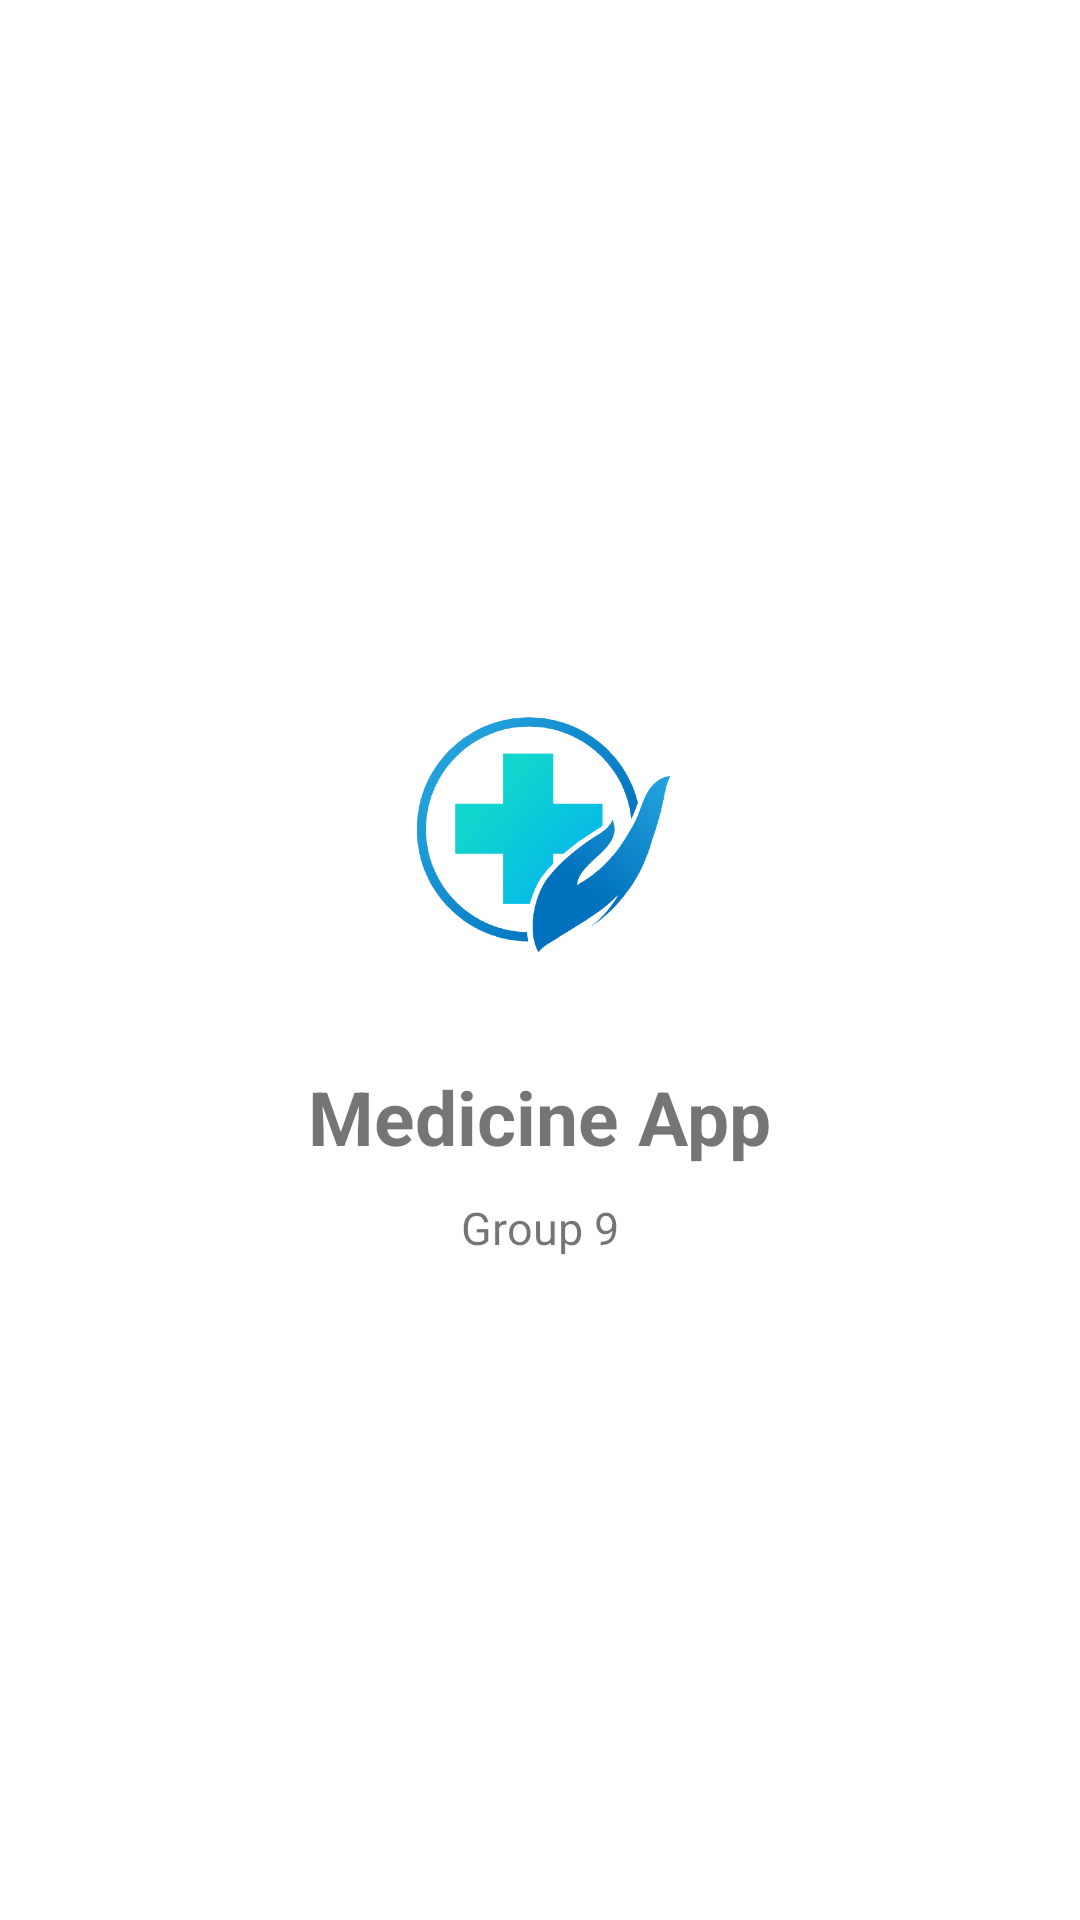

Layout XML and referenced resources for this Android screen:
<!-- AndroidManifest.xml: application theme Theme.Apotek -->
<!-- res/layout/activity_splash_screen.xml -->
<?xml version="1.0" encoding="utf-8"?>
<RelativeLayout
    xmlns:android="http://schemas.android.com/apk/res/android"
    xmlns:app="http://schemas.android.com/apk/res-auto"
    xmlns:tools="http://schemas.android.com/tools"
    android:layout_width="match_parent"
    android:layout_height="match_parent"
    tools:context=".SplashScreenActivity">

    <LinearLayout
        android:layout_width="match_parent"
        android:layout_height="match_parent"
        android:orientation="vertical"
        android:gravity="center">

        <ImageView
            android:layout_width="110dp"
            android:layout_height="110dp"
            android:src="@drawable/logoapotek"/>
        <TextView
            android:layout_width="wrap_content"
            android:layout_height="wrap_content"
            android:text="Medicine App"
            android:textSize="25dp"
            android:textStyle="bold"
            android:layout_marginTop="25dp" />

        <TextView
            android:layout_width="wrap_content"
            android:layout_height="wrap_content"
            android:text="Group 9"
            android:textSize="15dp"
            android:layout_marginTop="10dp"/>
    </LinearLayout>

    <ProgressBar
        android:layout_width="50dp"
        android:layout_height="50dp"
        android:layout_alignParentBottom="true"
        android:layout_alignParentRight="true"
        android:layout_margin="15dp"/>
</RelativeLayout>
<!-- resources referenced by this layout -->
<resources>
  <!-- drawable logoapotek: png bitmap (drawable, 90030 bytes) -->
  <style name="Theme.Apotek" parent="Theme.MaterialComponents.DayNight.DarkActionBar">
          
          <item name="colorPrimary">@color/purple_500</item>
          <item name="colorPrimaryVariant">@color/purple_700</item>
          <item name="colorOnPrimary">@color/white</item>
          
          <item name="colorSecondary">@color/teal_200</item>
          <item name="colorSecondaryVariant">@color/teal_700</item>
          <item name="colorOnSecondary">@color/black</item>
          
          <item name="android:statusBarColor" tools:targetApi="l">?attr/colorPrimaryVariant</item>
          
      </style>
  <!-- not gathered from this repository: default colours our renderer supplied (Android Studio template values) -->
  <color name="purple_500">#FF6200EE</color>
  <color name="purple_700">#FF3700B3</color>
  <color name="teal_200">#FF03DAC5</color>
  <color name="teal_700">#FF018786</color>
  <color name="black">#FF000000</color>
  <color name="white">#FFFFFFFF</color>
</resources>
